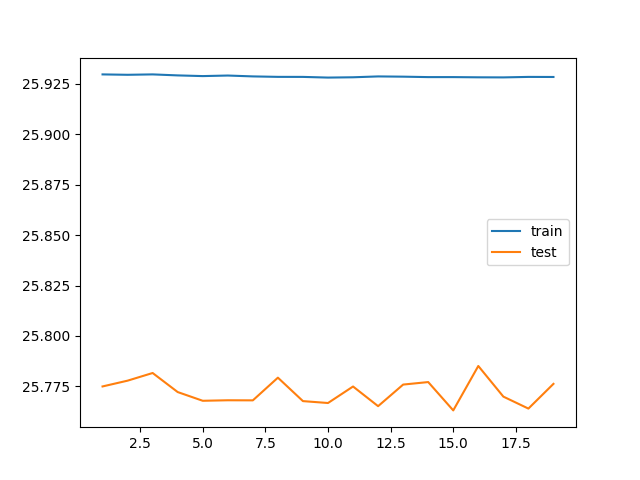

The data file committed next to this chart (first rows):
train_loss, test_loss, save
53.36, 25.76, V
25.93, 25.78, 
25.93, 25.78, 
25.93, 25.78, 
25.93, 25.77, 
25.93, 25.77, 
25.93, 25.77, 
25.93, 25.77, 
25.93, 25.78, 
25.93, 25.77, 
25.93, 25.77, 
25.93, 25.77, 
25.93, 25.77, 
25.93, 25.78, 
25.93, 25.78, 
25.93, 25.76, 
25.93, 25.79, 
25.93, 25.77, 
25.93, 25.76, 
25.93, 25.78, 
